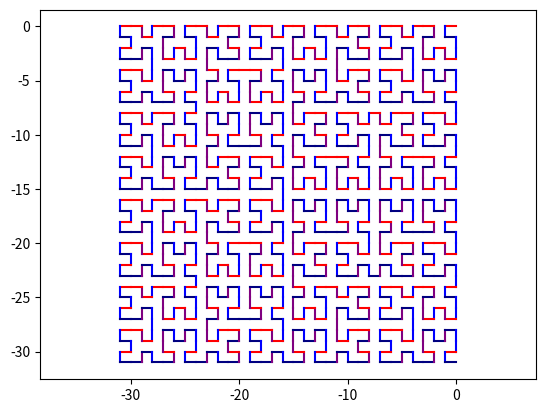

Write the Python code that produced this figure.
'''
[redacted]
Fractal de Hilbert en python con matplotlib
Programación Avanzada
'''

from matplotlib import pyplot as plt

# Nota: las funciones dibuja_%%%%(x, y)
# 		se pueden sustituir por una solafunción
# 		a la cual se le pase otro parámetro (a,b),
# 		con a,b \in {0,1,-1},
# 		los cuales indican para donde moverse
# 		pero es más ilustrativo ver como se decide 
# 		moverse.

def dibuja_izquierda(x0,y0):
	x1 = x0 - 1
	y1 = y0
	plt.plot([x0, x1], [y0, y1], color='red')
	return x1, y1

def dibuja_derecha(x0,y0):
	x1 = x0 + 1
	y1 = y0
	plt.plot([x0, x1], [y0, y1], color='navy')
	return x1, y1

def dibuja_abajo(x0,y0):
	x1 = x0 
	y1 = y0 -1
	plt.plot([x0, x1], [y0, y1], color='blue')
	return x1, y1


def dibuja_arriba(x0,y0):
	x1 = x0 
	y1 = y0 +1
	plt.plot([x0, x1], [y0, y1], color='purple')
	return x1, y1

def A(n, x, y):
	if n==1:
		x, y = dibuja_izquierda(x,y)
		x, y = dibuja_abajo(x,y)
		x, y = dibuja_derecha(x,y)
		return x, y
	else:
		x , y = B(n-1, x ,y)
		x , y = dibuja_izquierda(x,y)
		x , y = A(n-1,x , y)
		x , y = dibuja_abajo (x, y)
		x , y = A(n-1, x , y)
		x , y = dibuja_derecha(x,y)
		x , y = D(n-1, x, y)

		return x , y

def B(n, x, y):
	if n == 1:
		x , y = dibuja_abajo(x,y)
		x , y = dibuja_izquierda(x,y)
		x , y = dibuja_arriba(x,y)
		return x , y
	else:
		x , y = A(n-1, x , y)
		x , y = dibuja_abajo(x, y)
		x , y = B(n-1, x , y)
		x , y = dibuja_izquierda(x, y)
		x , y = B(n-1, x , y)
		x , y = dibuja_arriba(x, y)
		x , y = C(n-1, x , y)
		return x, y

def C(n, x, y):
	if n == 1:
		x , y = dibuja_derecha(x, y)
		x , y = dibuja_arriba(x, y)
		x , y = dibuja_izquierda(x, y)
		return x , y
	else:
		x , y = D(n-1, x , y)
		x , y = dibuja_derecha(x,y)
		x , y = C(n-1, x, y)
		x , y = dibuja_arriba(x,y)
		x , y = C(n-1, x , y)
		x , y = dibuja_izquierda(x,y)
		x , y = B(n-1, x, y)
		return x , y
def D(n, x, y):
	if n == 1:
		x , y = dibuja_arriba(x , y)
		x , y = dibuja_derecha(x , y)
		x , y = dibuja_abajo(x , y )
		return x , y
	else:
		x , y = C(n-1, x, y)
		x , y = dibuja_arriba(x , y)
		x , y = D(n-1, x, y)
		x , y = dibuja_derecha(x , y)
		x , y = D(n-1, x , y)
		x , y = dibuja_abajo(x, y)
		x , y = A(n-1, x, y)
		return x , y

x,y = A(5,0,0)
plt.axis('equal') # same lengths in x and y direction
plt.show()
